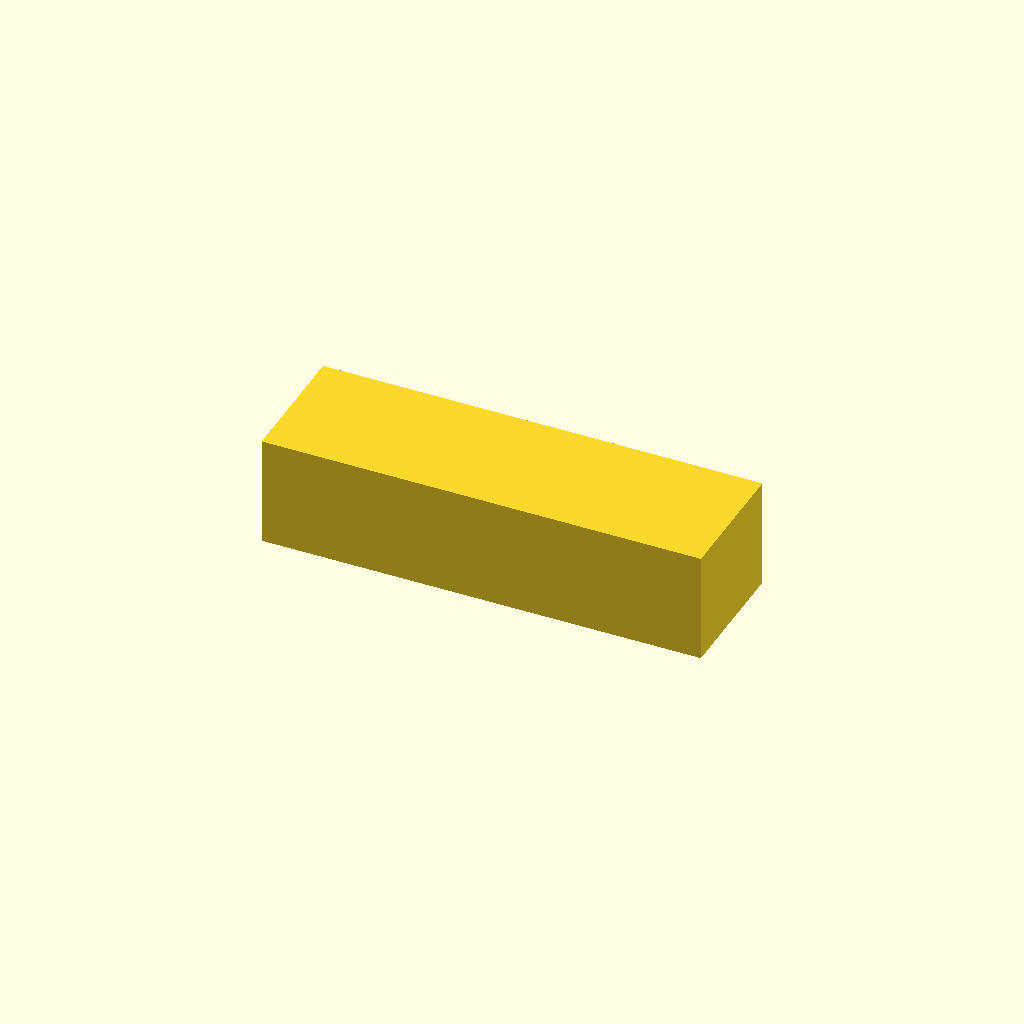
Cell 1: rendered with the file's own defaults.
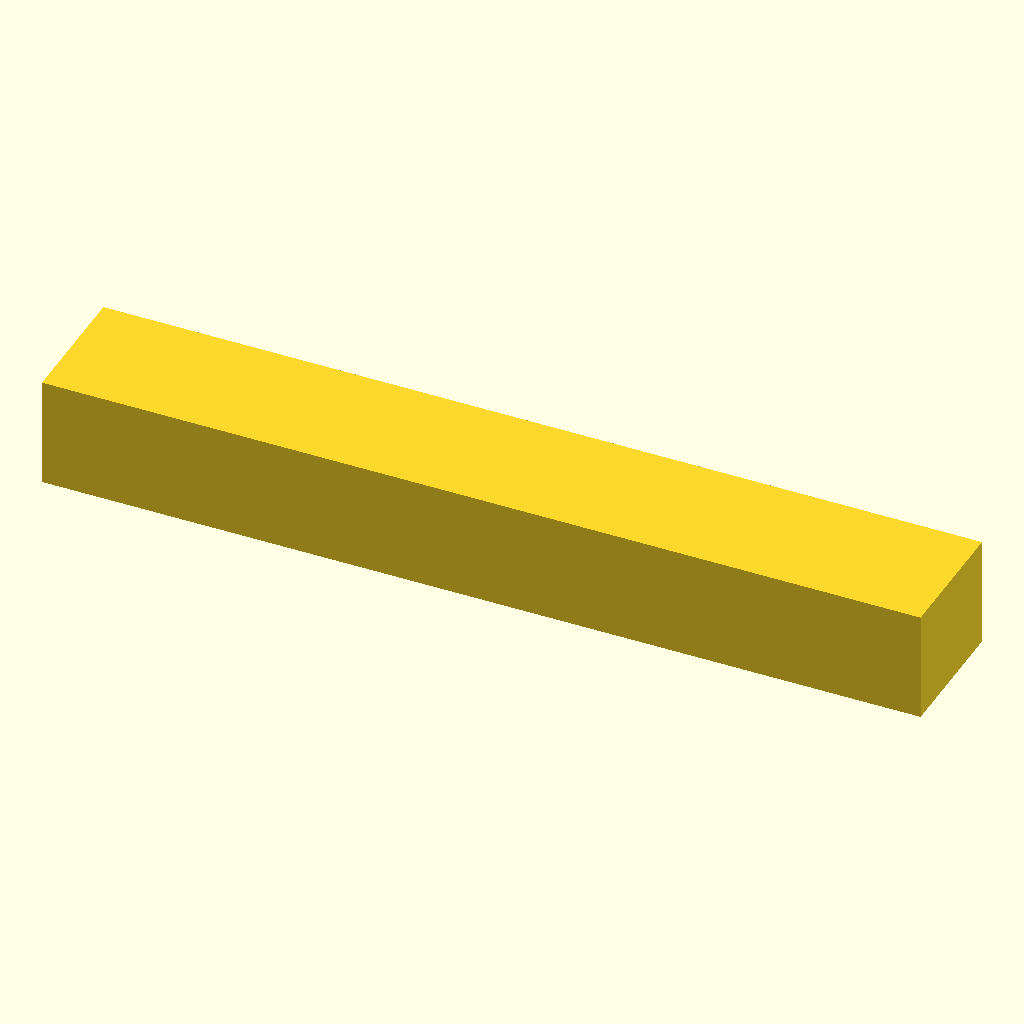
Cell 2: L = 160 (everything else at default).
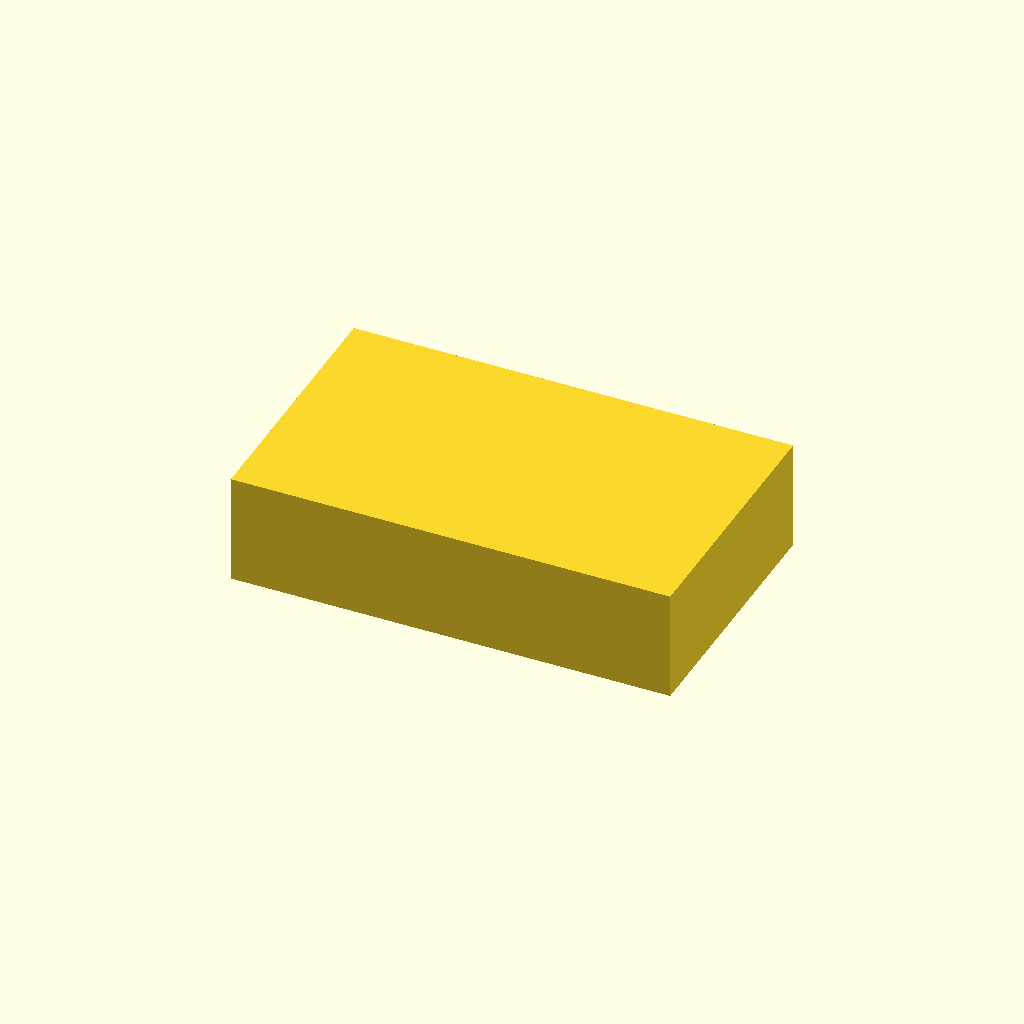
Cell 3 — W set to 48, the other parameters unchanged.
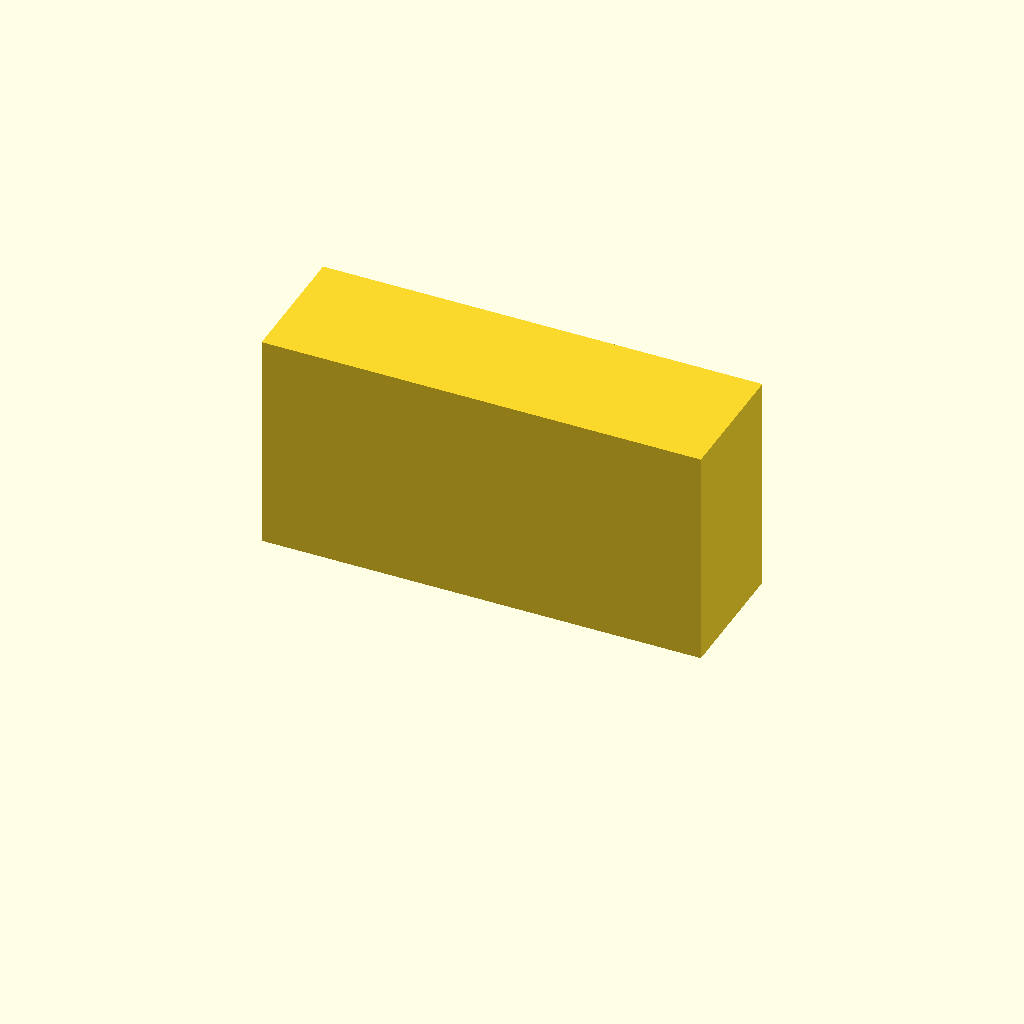
Cell 4: H = 40 (everything else at default).
One fixed orthographic camera (rotation 55°, 0°, 25°; colour scheme Cornfield) for every cell.
Source of the model, bench/heldout/harness/bench/results/r4-gemma26b-h4/code/tiiny_google_gemma-4-26B-A4B-it/pcr_strip_magnet_rack_s0_checklist_a1.scad:
// Magnetic bead rack for 8-tube strip
// Corrected version: Fixed tube seat geometry and magnet pocket dimensions

// --- Dimensions ---
L = 80.0;            // Total length (X)
W = 24.0;            // Total width (Y)
H = 20.0;            // Total height (Z)

tube_count = 8;      // Number of tubes
tube_spacing = 9.0;  // Center-to-center spacing of tubes
tube_top_d = 6.4;    // Diameter of tube at top
tube_bot_d = 3.0;    // Diameter of tube at bottom
tube_z_top = 20.0;   // Top face of block
tube_z_mid = 12.0;   // Height where cone starts
tube_z_bot = 2.0;    // Height where cone ends

mag_len = 60.0;      // Length of pocket (X)
mag_wid = 10.0;      // Width of pocket (Y)
mag_h   = 3.0;       // Height of pocket (Z)
mag_y_offset = 6.0;  // Y offset for magnet centers

$fn = 64;

// --- Geometry Construction ---

// The tube seat (conical hole)
// Cylinder from top (20) to mid (12), then cone from mid (12) to bot (2)
module tube_seat_shape() {
    union() {
        // Cylinder part: from Z=12 to Z=20
        cylinder(h = tube_z_top - tube_z_mid, d = tube_top_d);
        // Cone part: from Z=2 to Z=12
        translate([0, 0, tube_z_bot])
            cylinder(h = tube_z_mid - tube_z_bot, d1 = tube_bot_d, d2 = tube_top_d);
    }
}

// The magnet pocket shape
module magnet_pocket_shape() {
    cube([mag_len, mag_wid, mag_h], center = true);
}

// --- Final Assembly ---

difference() {
    // Base block: sits on Z=0, centered on XY
    translate([0, 0, H/2]) 
        cube([L, W, H], center = true);

    // 1. Subtract Tube Seats
    // Spacing logic: (i - (n-1)/2) * spacing
    for (i = [0 : tube_count - 1]) {
        x_pos = (i - (tube_count - 1) / 2) * tube_spacing;
        // Position the seat so it starts at the top face (Z=20)
        // We translate the shape so its bottom is at tube_z_bot
        translate([x_pos, 0, tube_z_bot]) 
            tube_seat_shape();
    }

    // 2. Subtract Magnet Pockets
    // Pockets are 60x10x3, open at bottom (Z=0).
    // They are centered at y = 6 and y = -6.
    // To make them open at Z=0, we translate them so the bottom of the pocket is at Z=0.
    for (sy = [-mag_y_offset, mag_y_offset]) {
        translate([0, sy, mag_h/2]) 
            magnet_pocket_shape();
    }
}
Parameter table extracted from the source (name, type, default, range or options):
L: number, default 80
W: number, default 24
H: number, default 20
tube_count: number, default 8
tube_spacing: number, default 9
tube_top_d: number, default 6.4
tube_bot_d: number, default 3
tube_z_top: number, default 20
tube_z_mid: number, default 12
tube_z_bot: number, default 2
mag_len: number, default 60
mag_wid: number, default 10
mag_h: number, default 3
mag_y_offset: number, default 6
